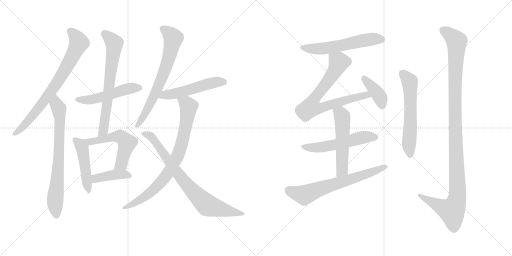
t = 0.00 s
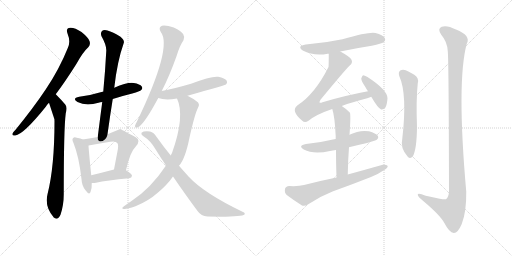
t = 2.93 s
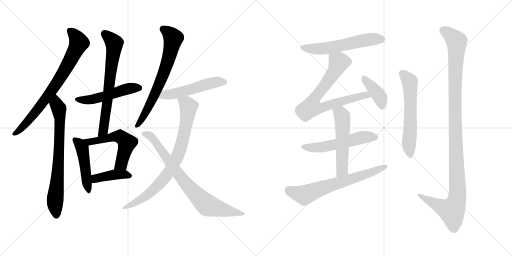
t = 5.86 s
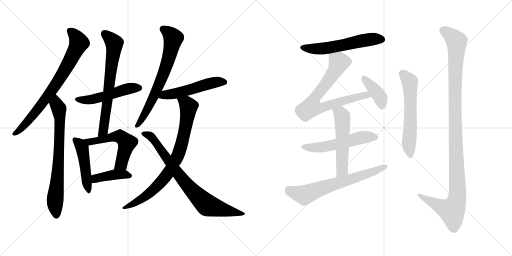
t = 8.79 s
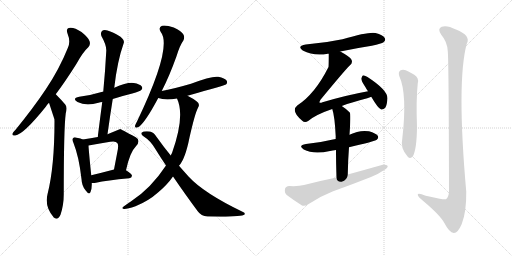
t = 11.73 s
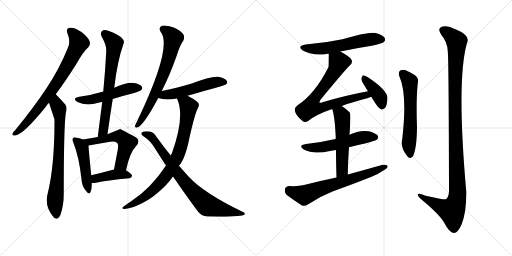
t = 14.66 s

The animated SVG that drew these frames (rendered in a browser with its animation timeline set to each time). Animation: 19 CSS @keyframes rules; one cycle of 14.66 s.

<svg version="1.1" viewBox="0 0 2048 1024" xmlns="http://www.w3.org/2000/svg">
  <g stroke="lightgray" stroke-dasharray="1,1" stroke-width="1" transform="scale(4, 4)">
    <line x1="0" y1="0" x2="256" y2="256"></line>
    <line x1="256" y1="0" x2="0" y2="256"></line>
    <line x1="128" y1="0" x2="128" y2="256"></line>
    <line x1="0" y1="128" x2="256" y2="128"></line>
    <line x1="256" y1="0" x2="512" y2="256"></line>
    <line x1="512" y1="0" x2="256" y2="256"></line>
    <line x1="384" y1="0" x2="384" y2="256"></line>
    <line x1="256" y1="128" x2="512" y2="128"></line>
  </g>
<g transform="scale(1, -1) translate(0, -850)">
   <style type="text/css">
    @keyframes keyframes0 {
      from {
       stroke: black;
       stroke-dashoffset: 764;
       stroke-width: 128;
       }
       71% {
       animation-timing-function: step-end;
       stroke: black;
       stroke-dashoffset: 0;
       stroke-width: 128;
       }
       to {
       stroke: black;
       stroke-width: 1024;
       }
       }
       #make-me-a-hanzi-animation-0 {
         animation: keyframes0 0.871745s both;
         animation-delay: 0.000000s;
         animation-timing-function: linear;
       }
    @keyframes keyframes1 {
      from {
       stroke: black;
       stroke-dashoffset: 735;
       stroke-width: 128;
       }
       71% {
       animation-timing-function: step-end;
       stroke: black;
       stroke-dashoffset: 0;
       stroke-width: 128;
       }
       to {
       stroke: black;
       stroke-width: 1024;
       }
       }
       #make-me-a-hanzi-animation-1 {
         animation: keyframes1 0.848145s both;
         animation-delay: 0.871745s;
         animation-timing-function: linear;
       }
    @keyframes keyframes2 {
      from {
       stroke: black;
       stroke-dashoffset: 507;
       stroke-width: 128;
       }
       62% {
       animation-timing-function: step-end;
       stroke: black;
       stroke-dashoffset: 0;
       stroke-width: 128;
       }
       to {
       stroke: black;
       stroke-width: 1024;
       }
       }
       #make-me-a-hanzi-animation-2 {
         animation: keyframes2 0.662598s both;
         animation-delay: 1.719889s;
         animation-timing-function: linear;
       }
    @keyframes keyframes3 {
      from {
       stroke: black;
       stroke-dashoffset: 689;
       stroke-width: 128;
       }
       69% {
       animation-timing-function: step-end;
       stroke: black;
       stroke-dashoffset: 0;
       stroke-width: 128;
       }
       to {
       stroke: black;
       stroke-width: 1024;
       }
       }
       #make-me-a-hanzi-animation-3 {
         animation: keyframes3 0.810710s both;
         animation-delay: 2.382487s;
         animation-timing-function: linear;
       }
    @keyframes keyframes4 {
      from {
       stroke: black;
       stroke-dashoffset: 471;
       stroke-width: 128;
       }
       61% {
       animation-timing-function: step-end;
       stroke: black;
       stroke-dashoffset: 0;
       stroke-width: 128;
       }
       to {
       stroke: black;
       stroke-width: 1024;
       }
       }
       #make-me-a-hanzi-animation-4 {
         animation: keyframes4 0.633301s both;
         animation-delay: 3.193197s;
         animation-timing-function: linear;
       }
    @keyframes keyframes5 {
      from {
       stroke: black;
       stroke-dashoffset: 554;
       stroke-width: 128;
       }
       64% {
       animation-timing-function: step-end;
       stroke: black;
       stroke-dashoffset: 0;
       stroke-width: 128;
       }
       to {
       stroke: black;
       stroke-width: 1024;
       }
       }
       #make-me-a-hanzi-animation-5 {
         animation: keyframes5 0.700846s both;
         animation-delay: 3.826497s;
         animation-timing-function: linear;
       }
    @keyframes keyframes6 {
      from {
       stroke: black;
       stroke-dashoffset: 410;
       stroke-width: 128;
       }
       57% {
       animation-timing-function: step-end;
       stroke: black;
       stroke-dashoffset: 0;
       stroke-width: 128;
       }
       to {
       stroke: black;
       stroke-width: 1024;
       }
       }
       #make-me-a-hanzi-animation-6 {
         animation: keyframes6 0.583659s both;
         animation-delay: 4.527344s;
         animation-timing-function: linear;
       }
    @keyframes keyframes7 {
      from {
       stroke: black;
       stroke-dashoffset: 691;
       stroke-width: 128;
       }
       69% {
       animation-timing-function: step-end;
       stroke: black;
       stroke-dashoffset: 0;
       stroke-width: 128;
       }
       to {
       stroke: black;
       stroke-width: 1024;
       }
       }
       #make-me-a-hanzi-animation-7 {
         animation: keyframes7 0.812337s both;
         animation-delay: 5.111003s;
         animation-timing-function: linear;
       }
    @keyframes keyframes8 {
      from {
       stroke: black;
       stroke-dashoffset: 523;
       stroke-width: 128;
       }
       63% {
       animation-timing-function: step-end;
       stroke: black;
       stroke-dashoffset: 0;
       stroke-width: 128;
       }
       to {
       stroke: black;
       stroke-width: 1024;
       }
       }
       #make-me-a-hanzi-animation-8 {
         animation: keyframes8 0.675618s both;
         animation-delay: 5.923340s;
         animation-timing-function: linear;
       }
    @keyframes keyframes9 {
      from {
       stroke: black;
       stroke-dashoffset: 810;
       stroke-width: 128;
       }
       73% {
       animation-timing-function: step-end;
       stroke: black;
       stroke-dashoffset: 0;
       stroke-width: 128;
       }
       to {
       stroke: black;
       stroke-width: 1024;
       }
       }
       #make-me-a-hanzi-animation-9 {
         animation: keyframes9 0.909180s both;
         animation-delay: 6.598958s;
         animation-timing-function: linear;
       }
    @keyframes keyframes10 {
      from {
       stroke: black;
       stroke-dashoffset: 793;
       stroke-width: 128;
       }
       72% {
       animation-timing-function: step-end;
       stroke: black;
       stroke-dashoffset: 0;
       stroke-width: 128;
       }
       to {
       stroke: black;
       stroke-width: 1024;
       }
       }
       #make-me-a-hanzi-animation-10 {
         animation: keyframes10 0.895345s both;
         animation-delay: 7.508138s;
         animation-timing-function: linear;
       }
    @keyframes keyframes11 {
      from {
       stroke: black;
       stroke-dashoffset: 574;
       stroke-width: 128;
       }
       65% {
       animation-timing-function: step-end;
       stroke: black;
       stroke-dashoffset: 0;
       stroke-width: 128;
       }
       to {
       stroke: black;
       stroke-width: 1024;
       }
       }
       #make-me-a-hanzi-animation-11 {
         animation: keyframes11 0.717122s both;
         animation-delay: 8.403483s;
         animation-timing-function: linear;
       }
    @keyframes keyframes12 {
      from {
       stroke: black;
       stroke-dashoffset: 750;
       stroke-width: 128;
       }
       71% {
       animation-timing-function: step-end;
       stroke: black;
       stroke-dashoffset: 0;
       stroke-width: 128;
       }
       to {
       stroke: black;
       stroke-width: 1024;
       }
       }
       #make-me-a-hanzi-animation-12 {
         animation: keyframes12 0.860352s both;
         animation-delay: 9.120605s;
         animation-timing-function: linear;
       }
    @keyframes keyframes13 {
      from {
       stroke: black;
       stroke-dashoffset: 398;
       stroke-width: 128;
       }
       56% {
       animation-timing-function: step-end;
       stroke: black;
       stroke-dashoffset: 0;
       stroke-width: 128;
       }
       to {
       stroke: black;
       stroke-width: 1024;
       }
       }
       #make-me-a-hanzi-animation-13 {
         animation: keyframes13 0.573893s both;
         animation-delay: 9.980957s;
         animation-timing-function: linear;
       }
    @keyframes keyframes14 {
      from {
       stroke: black;
       stroke-dashoffset: 545;
       stroke-width: 128;
       }
       64% {
       animation-timing-function: step-end;
       stroke: black;
       stroke-dashoffset: 0;
       stroke-width: 128;
       }
       to {
       stroke: black;
       stroke-width: 1024;
       }
       }
       #make-me-a-hanzi-animation-14 {
         animation: keyframes14 0.693522s both;
         animation-delay: 10.554850s;
         animation-timing-function: linear;
       }
    @keyframes keyframes15 {
      from {
       stroke: black;
       stroke-dashoffset: 539;
       stroke-width: 128;
       }
       64% {
       animation-timing-function: step-end;
       stroke: black;
       stroke-dashoffset: 0;
       stroke-width: 128;
       }
       to {
       stroke: black;
       stroke-width: 1024;
       }
       }
       #make-me-a-hanzi-animation-15 {
         animation: keyframes15 0.688639s both;
         animation-delay: 11.248372s;
         animation-timing-function: linear;
       }
    @keyframes keyframes16 {
      from {
       stroke: black;
       stroke-dashoffset: 667;
       stroke-width: 128;
       }
       68% {
       animation-timing-function: step-end;
       stroke: black;
       stroke-dashoffset: 0;
       stroke-width: 128;
       }
       to {
       stroke: black;
       stroke-width: 1024;
       }
       }
       #make-me-a-hanzi-animation-16 {
         animation: keyframes16 0.792806s both;
         animation-delay: 11.937012s;
         animation-timing-function: linear;
       }
    @keyframes keyframes17 {
      from {
       stroke: black;
       stroke-dashoffset: 595;
       stroke-width: 128;
       }
       66% {
       animation-timing-function: step-end;
       stroke: black;
       stroke-dashoffset: 0;
       stroke-width: 128;
       }
       to {
       stroke: black;
       stroke-width: 1024;
       }
       }
       #make-me-a-hanzi-animation-17 {
         animation: keyframes17 0.734212s both;
         animation-delay: 12.729818s;
         animation-timing-function: linear;
       }
    @keyframes keyframes18 {
      from {
       stroke: black;
       stroke-dashoffset: 1157;
       stroke-width: 128;
       }
       79% {
       animation-timing-function: step-end;
       stroke: black;
       stroke-dashoffset: 0;
       stroke-width: 128;
       }
       to {
       stroke: black;
       stroke-width: 1024;
       }
       }
       #make-me-a-hanzi-animation-18 {
         animation: keyframes18 1.191569s both;
         animation-delay: 13.464030s;
         animation-timing-function: linear;
       }
</style>
<path d="M 223 473 Q 262 525 306 595 Q 331 641 354 662 Q 363 672 358 686 Q 354 699 326 722 Q 299 740 281 739 Q 262 738 270 716 Q 283 685 272 660 Q 238 575 184 494 Q 133 418 63 332 Q 53 322 50 316 Q 47 306 61 308 Q 94 312 184 424 Q 187 430 196 439 L 223 473 Z" fill="lightgray"></path> 
<path d="M 196 439 Q 217 375 218 372 Q 217 371 218 368 Q 218 182 190 73 Q 178 24 213 -17 L 214 -19 Q 230 -34 242 -9 Q 255 30 255 73 Q 255 337 263 397 Q 270 422 261 432 Q 245 451 223 473 C 202 494 187 468 196 439 Z" fill="lightgray"></path> 
<path d="M 451 454 Q 488 466 529 476 Q 560 485 565 490 Q 572 497 567 504 Q 560 514 535 518 Q 510 522 457 499 C 429 487 424 485 413 483 Q 412 484 410 483 Q 368 470 317 463 Q 286 456 310 442 Q 344 424 394 439 Q 401 442 409 442 L 451 454 Z" fill="lightgray"></path> 
<path d="M 430 313 Q 440 386 451 454 L 457 499 Q 469 605 495 678 Q 499 688 482 703 Q 451 722 430 728 Q 415 732 408 726 Q 401 719 406 705 Q 427 668 425 645 Q 421 567 413 483 L 409 442 Q 400 375 391 302 C 387 272 426 283 430 313 Z" fill="lightgray"></path> 
<path d="M 331 292 Q 324 296 307 299 Q 297 303 293 298 Q 286 294 294 278 Q 316 223 326 134 Q 327 107 342 89 Q 357 68 362 82 Q 368 95 367 118 L 365 149 Q 355 246 354 268 C 353 283 353 283 331 292 Z" fill="lightgray"></path> 
<path d="M 504 169 Q 520 242 543 264 Q 565 288 543 301 Q 482 334 481 334 L 430 313 L 391 302 Q 364 298 331 292 C 301 287 325 263 354 268 Q 402 277 441 283 Q 463 287 469 278 Q 476 272 469 240 Q 463 209 456 172 C 450 143 497 140 504 169 Z" fill="lightgray"></path> 
<path d="M 367 118 Q 374 117 384 119 Q 426 129 517 137 Q 527 138 528 147 Q 528 154 504 169 C 487 180 485 180 456 172 Q 407 159 365 149 C 336 142 337 120 367 118 Z" fill="lightgray"></path> 
<path d="M 647 486 Q 677 544 706 625 Q 719 668 734 689 Q 740 702 733 713 Q 726 725 695 740 Q 665 750 648 747 Q 632 741 643 722 Q 691 662 548 364 Q 541 352 540 346 Q 539 336 552 341 Q 577 353 633 458 L 647 486 Z" fill="lightgray"></path> 
<path d="M 750 467 Q 900 509 904 512 Q 911 519 907 527 Q 900 537 873 543 Q 846 547 764 515 Q 692 494 647 486 C 618 481 604 467 633 458 Q 660 448 708 456 L 750 467 Z" fill="lightgray"></path> 
<path d="M 716 187 Q 741 214 758 300 Q 780 397 792 419 Q 802 435 786 445 Q 774 455 750 467 C 724 481 697 484 708 456 Q 741 386 688 238 Q 685 234 683 228 L 664 188 Q 604 97 526 46 Q 511 36 496 25 Q 483 16 495 14 Q 508 13 542 25 Q 594 46 632 80 Q 669 111 692 144 L 716 187 Z" fill="lightgray"></path> 
<path d="M 692 144 Q 744 68 791 5 Q 804 -14 830 -16 Q 966 -19 978 -8 Q 982 -2 972 2 Q 816 77 755 143 Q 736 164 716 187 L 683 228 Q 655 262 625 304 Q 616 320 600 324 Q 575 327 566 319 Q 563 313 571 307 Q 604 286 622 253 Q 643 219 664 188 L 692 144 Z" fill="lightgray"></path> 
<path d="M 1361 644 Q 1422 657 1487 667 Q 1527 676 1534 681 Q 1544 688 1539 698 Q 1532 710 1502 718 Q 1477 724 1370 693 Q 1300 678 1223 672 Q 1186 666 1211 648 Q 1256 624 1311 635 Q 1312 636 1315 635 L 1361 644 Z" fill="lightgray"></path> 
<path d="M 1367 426 Q 1407 441 1469 457 Q 1478 460 1485 463 C 1513 473 1501 491 1472 485 Q 1384 469 1290 441 Q 1281 437 1278 440 Q 1277 443 1282 451 Q 1379 569 1399 588 Q 1412 598 1406 611 Q 1400 623 1361 644 C 1335 659 1315 665 1315 635 Q 1315 587 1314 582 Q 1260 474 1189 428 Q 1162 406 1209 367 Q 1219 357 1234 367 Q 1264 392 1329 414 L 1367 426 Z" fill="lightgray"></path> 
<path d="M 1485 463 Q 1513 415 1525 412 Q 1534 411 1541 419 Q 1548 429 1550 457 Q 1550 490 1470 542 Q 1458 549 1452 549 Q 1448 546 1445 536 Q 1445 526 1462 501 Q 1466 494 1472 485 L 1485 463 Z" fill="lightgray"></path> 
<path d="M 1396 261 Q 1499 285 1507 291 Q 1516 298 1511 307 Q 1504 317 1476 325 Q 1437 331 1398 311 L 1343 294 Q 1337 294 1332 292 Q 1283 280 1224 274 Q 1190 268 1215 252 Q 1254 231 1320 246 Q 1330 249 1344 250 L 1396 261 Z" fill="lightgray"></path> 
<path d="M 1391 152 Q 1392 210 1396 261 L 1398 311 Q 1404 395 1399 400 Q 1383 416 1367 426 C 1342 443 1320 443 1329 414 Q 1339 386 1343 302 Q 1342 299 1343 294 L 1344 250 Q 1344 205 1346 140 C 1347 110 1390 122 1391 152 Z" fill="lightgray"></path> 
<path d="M 1346 140 Q 1282 127 1216 110 Q 1194 104 1157 106 Q 1142 105 1140 94 Q 1137 79 1147 70 Q 1172 51 1208 28 Q 1218 24 1233 33 Q 1279 64 1330 84 Q 1408 112 1484 142 Q 1514 154 1535 169 Q 1550 176 1551 186 Q 1545 193 1531 191 Q 1464 172 1391 152 L 1346 140 Z" fill="lightgray"></path> 
<path d="M 1597 546 Q 1630 474 1609 294 Q 1600 258 1631 223 Q 1641 213 1651 224 Q 1667 252 1668 342 Q 1664 450 1671 517 Q 1677 539 1657 551 Q 1641 561 1623 569 Q 1610 573 1601 568 Q 1592 561 1597 546 Z" fill="lightgray"></path> 
<path d="M 1791 646 Q 1795 612 1796 84 Q 1795 62 1784 53 Q 1777 50 1703 67 Q 1669 82 1671 70 Q 1672 63 1693 46 Q 1762 -12 1778 -43 Q 1797 -80 1815 -82 Q 1831 -83 1847 -46 Q 1866 3 1865 83 Q 1826 525 1867 675 Q 1885 708 1824 732 Q 1787 751 1767 743 Q 1748 736 1765 711 Q 1789 683 1791 646 Z" fill="lightgray"></path> 
      <clipPath id="make-me-a-hanzi-clip-0">
      <path d="M 223 473 Q 262 525 306 595 Q 331 641 354 662 Q 363 672 358 686 Q 354 699 326 722 Q 299 740 281 739 Q 262 738 270 716 Q 283 685 272 660 Q 238 575 184 494 Q 133 418 63 332 Q 53 322 50 316 Q 47 306 61 308 Q 94 312 184 424 Q 187 430 196 439 L 223 473 Z" fill="lightgray"></path>
      </clipPath>
      <path clip-path="url(#make-me-a-hanzi-clip-0)" d="M 280 725 L 297 711 L 316 679 L 271 589 L 162 426 L 109 361 L 58 316 " fill="none" id="make-me-a-hanzi-animation-0" stroke-dasharray="636 1272" stroke-linecap="round"></path>

      <clipPath id="make-me-a-hanzi-clip-1">
      <path d="M 196 439 Q 217 375 218 372 Q 217 371 218 368 Q 218 182 190 73 Q 178 24 213 -17 L 214 -19 Q 230 -34 242 -9 Q 255 30 255 73 Q 255 337 263 397 Q 270 422 261 432 Q 245 451 223 473 C 202 494 187 468 196 439 Z" fill="lightgray"></path>
      </clipPath>
      <path clip-path="url(#make-me-a-hanzi-clip-1)" d="M 224 463 L 225 432 L 235 415 L 239 381 L 233 177 L 220 49 L 225 -12 " fill="none" id="make-me-a-hanzi-animation-1" stroke-dasharray="607 1214" stroke-linecap="round"></path>

      <clipPath id="make-me-a-hanzi-clip-2">
      <path d="M 451 454 Q 488 466 529 476 Q 560 485 565 490 Q 572 497 567 504 Q 560 514 535 518 Q 510 522 457 499 C 429 487 424 485 413 483 Q 412 484 410 483 Q 368 470 317 463 Q 286 456 310 442 Q 344 424 394 439 Q 401 442 409 442 L 451 454 Z" fill="lightgray"></path>
      </clipPath>
      <path clip-path="url(#make-me-a-hanzi-clip-2)" d="M 311 453 L 367 452 L 513 495 L 556 498 " fill="none" id="make-me-a-hanzi-animation-2" stroke-dasharray="379 758" stroke-linecap="round"></path>

      <clipPath id="make-me-a-hanzi-clip-3">
      <path d="M 430 313 Q 440 386 451 454 L 457 499 Q 469 605 495 678 Q 499 688 482 703 Q 451 722 430 728 Q 415 732 408 726 Q 401 719 406 705 Q 427 668 425 645 Q 421 567 413 483 L 409 442 Q 400 375 391 302 C 387 272 426 283 430 313 Z" fill="lightgray"></path>
      </clipPath>
      <path clip-path="url(#make-me-a-hanzi-clip-3)" d="M 417 717 L 457 677 L 457 669 L 413 328 L 396 310 " fill="none" id="make-me-a-hanzi-animation-3" stroke-dasharray="561 1122" stroke-linecap="round"></path>

      <clipPath id="make-me-a-hanzi-clip-4">
      <path d="M 331 292 Q 324 296 307 299 Q 297 303 293 298 Q 286 294 294 278 Q 316 223 326 134 Q 327 107 342 89 Q 357 68 362 82 Q 368 95 367 118 L 365 149 Q 355 246 354 268 C 353 283 353 283 331 292 Z" fill="lightgray"></path>
      </clipPath>
      <path clip-path="url(#make-me-a-hanzi-clip-4)" d="M 301 290 L 329 255 L 353 87 " fill="none" id="make-me-a-hanzi-animation-4" stroke-dasharray="343 686" stroke-linecap="round"></path>

      <clipPath id="make-me-a-hanzi-clip-5">
      <path d="M 504 169 Q 520 242 543 264 Q 565 288 543 301 Q 482 334 481 334 L 430 313 L 391 302 Q 364 298 331 292 C 301 287 325 263 354 268 Q 402 277 441 283 Q 463 287 469 278 Q 476 272 469 240 Q 463 209 456 172 C 450 143 497 140 504 169 Z" fill="lightgray"></path>
      </clipPath>
      <path clip-path="url(#make-me-a-hanzi-clip-5)" d="M 339 292 L 360 283 L 471 305 L 500 288 L 508 279 L 485 194 L 462 178 " fill="none" id="make-me-a-hanzi-animation-5" stroke-dasharray="426 852" stroke-linecap="round"></path>

      <clipPath id="make-me-a-hanzi-clip-6">
      <path d="M 367 118 Q 374 117 384 119 Q 426 129 517 137 Q 527 138 528 147 Q 528 154 504 169 C 487 180 485 180 456 172 Q 407 159 365 149 C 336 142 337 120 367 118 Z" fill="lightgray"></path>
      </clipPath>
      <path clip-path="url(#make-me-a-hanzi-clip-6)" d="M 371 126 L 390 139 L 461 152 L 497 153 L 519 146 " fill="none" id="make-me-a-hanzi-animation-6" stroke-dasharray="282 564" stroke-linecap="round"></path>

      <clipPath id="make-me-a-hanzi-clip-7">
      <path d="M 647 486 Q 677 544 706 625 Q 719 668 734 689 Q 740 702 733 713 Q 726 725 695 740 Q 665 750 648 747 Q 632 741 643 722 Q 691 662 548 364 Q 541 352 540 346 Q 539 336 552 341 Q 577 353 633 458 L 647 486 Z" fill="lightgray"></path>
      </clipPath>
      <path clip-path="url(#make-me-a-hanzi-clip-7)" d="M 653 733 L 678 716 L 693 695 L 678 626 L 612 455 L 548 348 " fill="none" id="make-me-a-hanzi-animation-7" stroke-dasharray="563 1126" stroke-linecap="round"></path>

      <clipPath id="make-me-a-hanzi-clip-8">
      <path d="M 750 467 Q 900 509 904 512 Q 911 519 907 527 Q 900 537 873 543 Q 846 547 764 515 Q 692 494 647 486 C 618 481 604 467 633 458 Q 660 448 708 456 L 750 467 Z" fill="lightgray"></path>
      </clipPath>
      <path clip-path="url(#make-me-a-hanzi-clip-8)" d="M 641 463 L 658 471 L 758 489 L 862 522 L 899 521 " fill="none" id="make-me-a-hanzi-animation-8" stroke-dasharray="395 790" stroke-linecap="round"></path>

      <clipPath id="make-me-a-hanzi-clip-9">
      <path d="M 716 187 Q 741 214 758 300 Q 780 397 792 419 Q 802 435 786 445 Q 774 455 750 467 C 724 481 697 484 708 456 Q 741 386 688 238 Q 685 234 683 228 L 664 188 Q 604 97 526 46 Q 511 36 496 25 Q 483 16 495 14 Q 508 13 542 25 Q 594 46 632 80 Q 669 111 692 144 L 716 187 Z" fill="lightgray"></path>
      </clipPath>
      <path clip-path="url(#make-me-a-hanzi-clip-9)" d="M 716 453 L 746 434 L 754 421 L 733 295 L 708 221 L 675 161 L 635 111 L 570 56 L 499 19 " fill="none" id="make-me-a-hanzi-animation-9" stroke-dasharray="682 1364" stroke-linecap="round"></path>

      <clipPath id="make-me-a-hanzi-clip-10">
      <path d="M 692 144 Q 744 68 791 5 Q 804 -14 830 -16 Q 966 -19 978 -8 Q 982 -2 972 2 Q 816 77 755 143 Q 736 164 716 187 L 683 228 Q 655 262 625 304 Q 616 320 600 324 Q 575 327 566 319 Q 563 313 571 307 Q 604 286 622 253 Q 643 219 664 188 L 692 144 Z" fill="lightgray"></path>
      </clipPath>
      <path clip-path="url(#make-me-a-hanzi-clip-10)" d="M 573 315 L 592 311 L 618 289 L 726 137 L 831 28 L 926 2 L 973 -4 " fill="none" id="make-me-a-hanzi-animation-10" stroke-dasharray="665 1330" stroke-linecap="round"></path>

      <clipPath id="make-me-a-hanzi-clip-11">
      <path d="M 1361 644 Q 1422 657 1487 667 Q 1527 676 1534 681 Q 1544 688 1539 698 Q 1532 710 1502 718 Q 1477 724 1370 693 Q 1300 678 1223 672 Q 1186 666 1211 648 Q 1256 624 1311 635 Q 1312 636 1315 635 L 1361 644 Z" fill="lightgray"></path>
      </clipPath>
      <path clip-path="url(#make-me-a-hanzi-clip-11)" d="M 1215 661 L 1236 655 L 1300 656 L 1484 693 L 1528 692 " fill="none" id="make-me-a-hanzi-animation-11" stroke-dasharray="446 892" stroke-linecap="round"></path>

      <clipPath id="make-me-a-hanzi-clip-12">
      <path d="M 1367 426 Q 1407 441 1469 457 Q 1478 460 1485 463 C 1513 473 1501 491 1472 485 Q 1384 469 1290 441 Q 1281 437 1278 440 Q 1277 443 1282 451 Q 1379 569 1399 588 Q 1412 598 1406 611 Q 1400 623 1361 644 C 1335 659 1315 665 1315 635 Q 1315 587 1314 582 Q 1260 474 1189 428 Q 1162 406 1209 367 Q 1219 357 1234 367 Q 1264 392 1329 414 L 1367 426 Z" fill="lightgray"></path>
      </clipPath>
      <path clip-path="url(#make-me-a-hanzi-clip-12)" d="M 1325 624 L 1355 601 L 1348 582 L 1302 510 L 1262 464 L 1244 420 L 1279 417 L 1452 468 L 1479 467 " fill="none" id="make-me-a-hanzi-animation-12" stroke-dasharray="622 1244" stroke-linecap="round"></path>

      <clipPath id="make-me-a-hanzi-clip-13">
      <path d="M 1485 463 Q 1513 415 1525 412 Q 1534 411 1541 419 Q 1548 429 1550 457 Q 1550 490 1470 542 Q 1458 549 1452 549 Q 1448 546 1445 536 Q 1445 526 1462 501 Q 1466 494 1472 485 L 1485 463 Z" fill="lightgray"></path>
      </clipPath>
      <path clip-path="url(#make-me-a-hanzi-clip-13)" d="M 1454 540 L 1518 464 L 1528 423 " fill="none" id="make-me-a-hanzi-animation-13" stroke-dasharray="270 540" stroke-linecap="round"></path>

      <clipPath id="make-me-a-hanzi-clip-14">
      <path d="M 1396 261 Q 1499 285 1507 291 Q 1516 298 1511 307 Q 1504 317 1476 325 Q 1437 331 1398 311 L 1343 294 Q 1337 294 1332 292 Q 1283 280 1224 274 Q 1190 268 1215 252 Q 1254 231 1320 246 Q 1330 249 1344 250 L 1396 261 Z" fill="lightgray"></path>
      </clipPath>
      <path clip-path="url(#make-me-a-hanzi-clip-14)" d="M 1217 264 L 1276 259 L 1442 299 L 1501 301 " fill="none" id="make-me-a-hanzi-animation-14" stroke-dasharray="417 834" stroke-linecap="round"></path>

      <clipPath id="make-me-a-hanzi-clip-15">
      <path d="M 1391 152 Q 1392 210 1396 261 L 1398 311 Q 1404 395 1399 400 Q 1383 416 1367 426 C 1342 443 1320 443 1329 414 Q 1339 386 1343 302 Q 1342 299 1343 294 L 1344 250 Q 1344 205 1346 140 C 1347 110 1390 122 1391 152 Z" fill="lightgray"></path>
      </clipPath>
      <path clip-path="url(#make-me-a-hanzi-clip-15)" d="M 1337 412 L 1365 392 L 1370 368 L 1369 177 L 1352 149 " fill="none" id="make-me-a-hanzi-animation-15" stroke-dasharray="411 822" stroke-linecap="round"></path>

      <clipPath id="make-me-a-hanzi-clip-16">
      <path d="M 1346 140 Q 1282 127 1216 110 Q 1194 104 1157 106 Q 1142 105 1140 94 Q 1137 79 1147 70 Q 1172 51 1208 28 Q 1218 24 1233 33 Q 1279 64 1330 84 Q 1408 112 1484 142 Q 1514 154 1535 169 Q 1550 176 1551 186 Q 1545 193 1531 191 Q 1464 172 1391 152 L 1346 140 Z" fill="lightgray"></path>
      </clipPath>
      <path clip-path="url(#make-me-a-hanzi-clip-16)" d="M 1155 90 L 1217 70 L 1544 184 " fill="none" id="make-me-a-hanzi-animation-16" stroke-dasharray="539 1078" stroke-linecap="round"></path>

      <clipPath id="make-me-a-hanzi-clip-17">
      <path d="M 1597 546 Q 1630 474 1609 294 Q 1600 258 1631 223 Q 1641 213 1651 224 Q 1667 252 1668 342 Q 1664 450 1671 517 Q 1677 539 1657 551 Q 1641 561 1623 569 Q 1610 573 1601 568 Q 1592 561 1597 546 Z" fill="lightgray"></path>
      </clipPath>
      <path clip-path="url(#make-me-a-hanzi-clip-17)" d="M 1610 557 L 1639 524 L 1640 514 L 1642 351 L 1635 275 L 1641 230 " fill="none" id="make-me-a-hanzi-animation-17" stroke-dasharray="467 934" stroke-linecap="round"></path>

      <clipPath id="make-me-a-hanzi-clip-18">
      <path d="M 1791 646 Q 1795 612 1796 84 Q 1795 62 1784 53 Q 1777 50 1703 67 Q 1669 82 1671 70 Q 1672 63 1693 46 Q 1762 -12 1778 -43 Q 1797 -80 1815 -82 Q 1831 -83 1847 -46 Q 1866 3 1865 83 Q 1826 525 1867 675 Q 1885 708 1824 732 Q 1787 751 1767 743 Q 1748 736 1765 711 Q 1789 683 1791 646 Z" fill="lightgray"></path>
      </clipPath>
      <path clip-path="url(#make-me-a-hanzi-clip-18)" d="M 1770 730 L 1792 718 L 1826 685 L 1820 350 L 1829 58 L 1808 6 L 1765 22 L 1678 70 " fill="none" id="make-me-a-hanzi-animation-18" stroke-dasharray="1029 2058" stroke-linecap="round"></path>

</g>
</svg>
